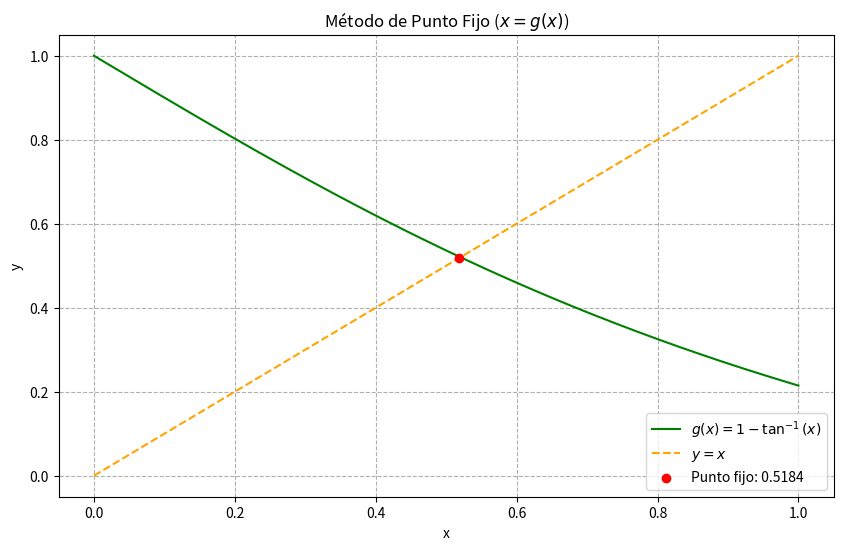

Write Python code to recreate this figure.
import numpy as np
import matplotlib.pyplot as plt

def punto_fijo(g, x0, tol_porcentaje, max_iter=100):
    error_relativo = 100
    iteraciones = 0
    xr = x0
    
    print(f"{'Iter':<5} | {'xi':<10} | {'g(xi)':<10} | {'Ea (%)':<10}")
    print("-" * 50)

    while error_relativo > tol_porcentaje and iteraciones < max_iter:
        xr_anterior = xr
        xr = g(xr_anterior)
        iteraciones += 1
        if xr != 0:
            error_relativo = abs((xr - xr_anterior) / xr) * 100
        ea_str = f"{error_relativo:.4f}%" if iteraciones > 1 else "---"
        print(f"{iteraciones:<5} | {xr_anterior:<10.4f} | {xr:<10.4f} | {ea_str}")
        if error_relativo < tol_porcentaje:
            break
            
    print("-" * 50)
    print(f"Raíz encontrada en {xr:.4f} después de {iteraciones} iteraciones.")
    return xr

def graficar_punto_fijo(g, raiz):
    x = np.linspace(0, 1, 400)
    y_g = g(x)
    y_linea = x # La recta y = x
    
    plt.figure(figsize=(10, 6))
    plt.plot(x, y_g, label='$g(x) = 1 - \\tan^{-1}(x)$', color='green')
    plt.plot(x, y_linea, label='$y = x$', color='orange', linestyle='--')
    
    if raiz is not None:
        plt.scatter([raiz], [raiz], color='red', zorder=5, label=f'Punto fijo: {raiz:.4f}')
    
    plt.title("Método de Punto Fijo ($x = g(x)$)")
    plt.xlabel("x")
    plt.ylabel("y")
    plt.legend()
    plt.grid(True, linestyle='--')
    plt.show()

# --- CONFIGURACIÓN ---
# g(x) despejada de: arctan(x) + x - 1 = 0
g_x = lambda x: 1 - np.arctan(x)

x_inicial = 0.5
tolerancia = 1.0 #valor en porcentaje

raiz_pf = punto_fijo(g_x, x_inicial, tolerancia)

if raiz_pf is not None:
    graficar_punto_fijo(g_x, raiz_pf)
